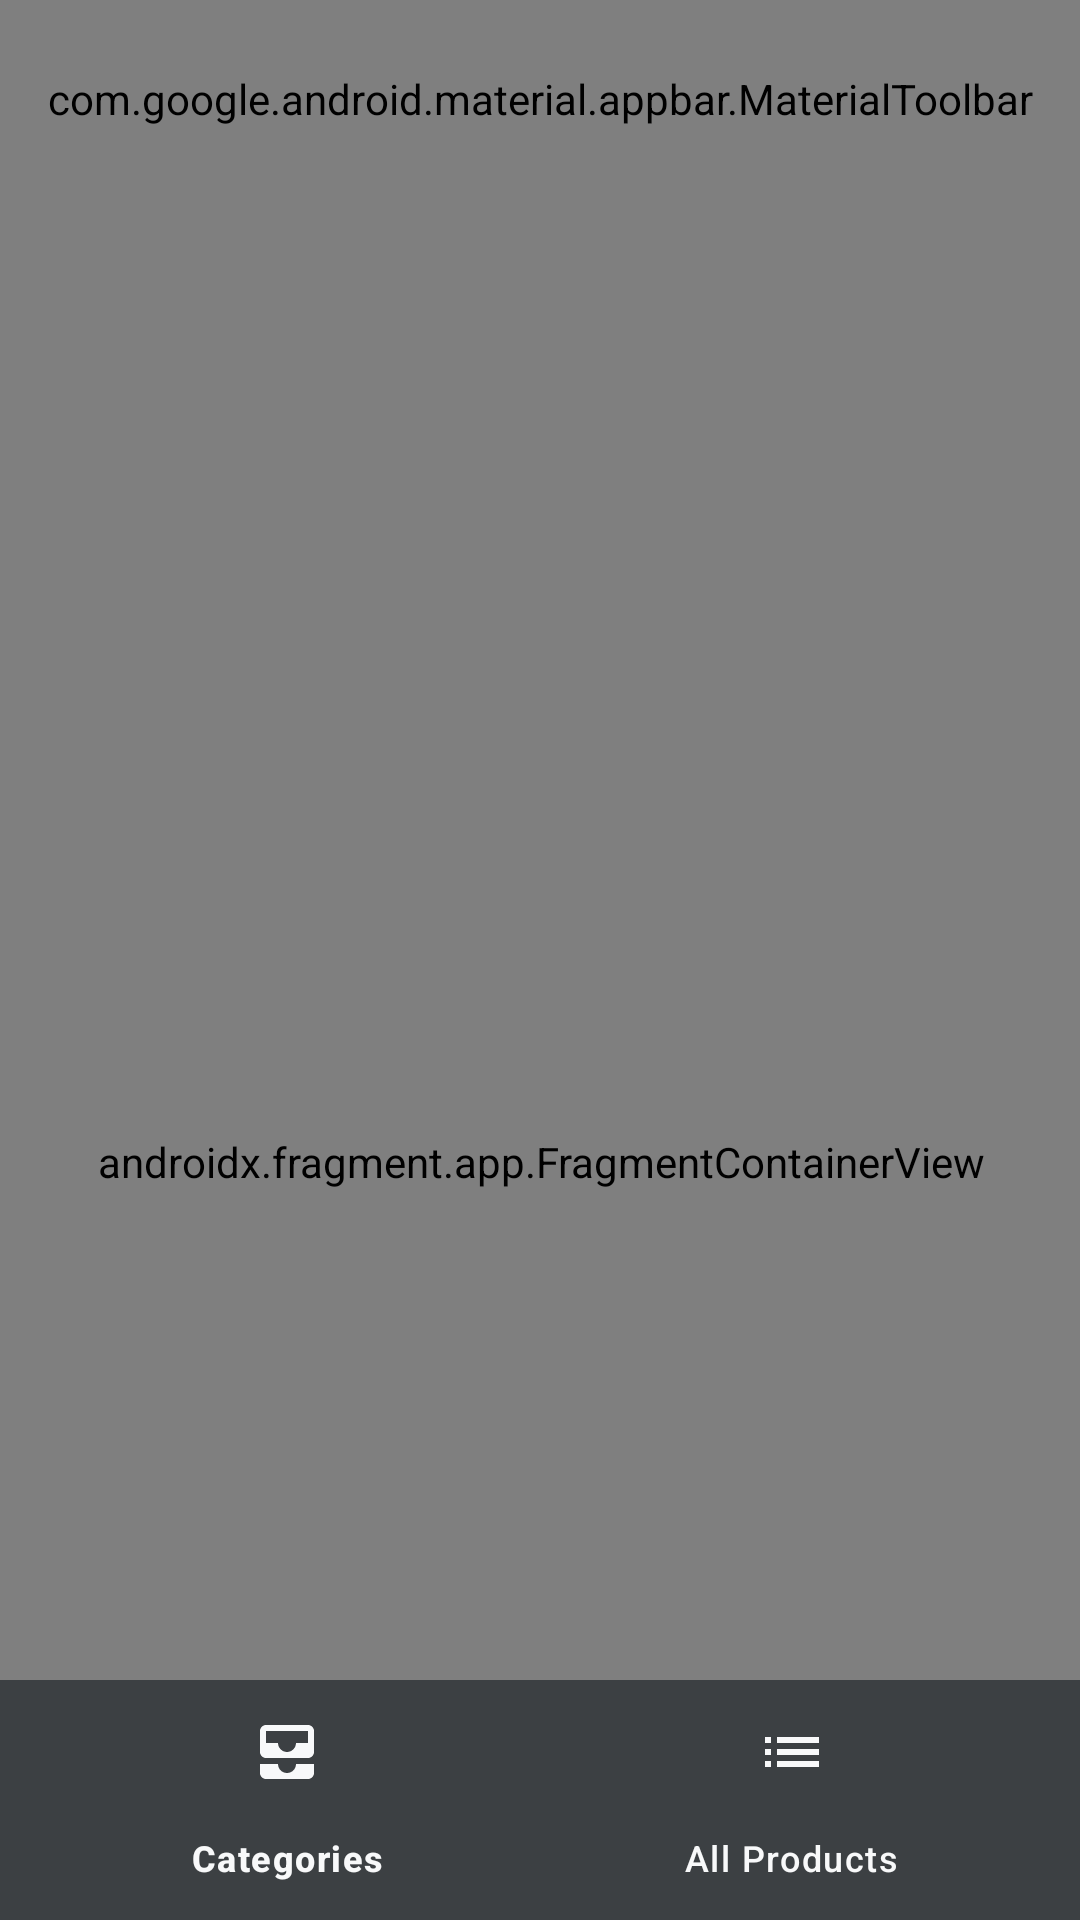

Android layout source for this screen:
<!-- AndroidManifest.xml: application theme Theme.ProductInventoryApp -->
<!-- res/layout/activity_main.xml -->
<?xml version="1.0" encoding="utf-8"?>
<androidx.constraintlayout.widget.ConstraintLayout xmlns:android="http://schemas.android.com/apk/res/android"
    xmlns:app="http://schemas.android.com/apk/res-auto"
    xmlns:tools="http://schemas.android.com/tools"
    android:layout_width="match_parent"
    android:layout_height="match_parent"
    android:background="@color/grey_200"
    tools:context=".Screens.MainActivity">

    <androidx.fragment.app.FragmentContainerView
        android:id="@+id/fragmentContainerView2"
        android:name="com.example.productinventoryapp.Fragment.FragmentProductDetails"
        android:layout_width="377dp"
        android:layout_height="673dp"
        android:layout_marginTop="8dp"
        app:layout_constraintBottom_toTopOf="@+id/bottomNavigationView3"
        app:layout_constraintEnd_toEndOf="parent"
        app:layout_constraintStart_toStartOf="parent"
        app:layout_constraintTop_toBottomOf="@+id/mainAppBar"
        app:layout_constraintVertical_bias="0.125" />

    <com.google.android.material.appbar.MaterialToolbar
        android:id="@+id/mainAppBar"
        android:layout_width="match_parent"
        android:layout_height="66dp"
        android:background="@color/classy_black"
        android:isScrollContainer="false"
        android:minHeight="?attr/actionBarSize"
        app:layout_constraintEnd_toEndOf="parent"
        app:layout_constraintStart_toStartOf="parent"
        app:layout_constraintTop_toTopOf="parent"
        app:menu="@menu/app_bar_nav"
        app:title="@string/app_name"
        app:titleTextColor="@color/grey_50" />

    <com.google.android.material.bottomnavigation.BottomNavigationView
        android:id="@+id/bottomNavigationView3"
        android:layout_width="match_parent"
        android:layout_height="wrap_content"
        app:backgroundTint="@color/classy_black"
        app:itemIconTint="@color/grey_50"
        app:itemTextColor="@color/grey_50"
        app:layout_constraintBottom_toBottomOf="parent"
        app:layout_constraintEnd_toEndOf="parent"
        app:layout_constraintStart_toStartOf="@+id/fragmentContainerView2"
        app:menu="@menu/bottom_nav" />
</androidx.constraintlayout.widget.ConstraintLayout>
<!-- resources referenced by this layout -->
<resources>
  <color name="classy_black">#3c4043</color>
  <color name="grey_200">#E8EAED</color>
  <color name="grey_50">#F8F9FA</color>
  <string name="app_name"> Highest Peak Inventory</string>
  <style name="Theme.ProductInventoryApp" parent="Base.Theme.ProductInventoryApp" />
  <style name="Base.Theme.ProductInventoryApp" parent="Theme.Material3.DayNight.NoActionBar">
          
          
      </style>
</resources>
